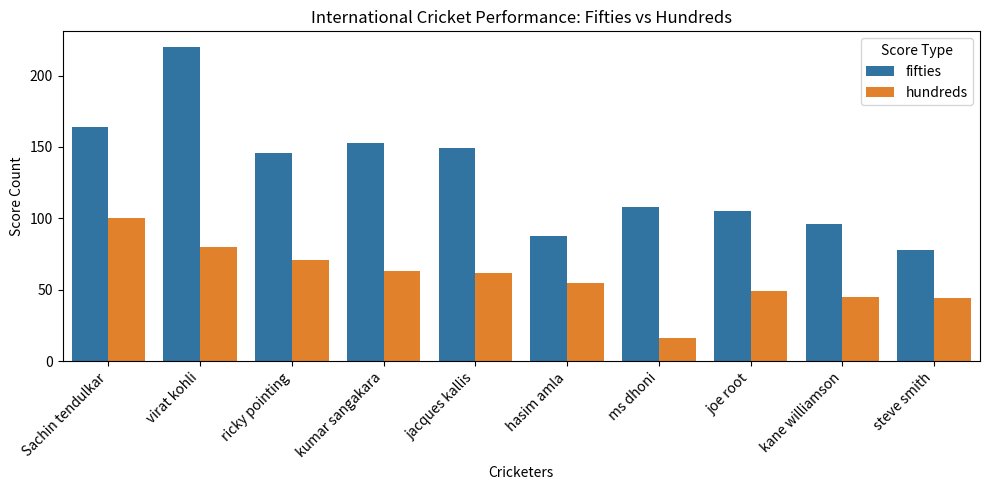

Recreate this plot in Python.
import matplotlib.pyplot as plt
import numpy as np
import pandas as pd
import seaborn as sns

# pivoted data
cricket_stats = {
    'cricketers': [
        'Sachin tendulkar', 'virat kohli', 'ricky pointing', 'kumar sangakara',
        'jacques kallis', 'hasim amla', 'ms dhoni', 'joe root',
        'kane williamson', 'steve smith'
    ],
    'fifties': [164, 220, 146, 153, 149, 88, 108, 105, 96, 78],
    'hundreds': [100, 80, 71, 63, 62, 55, 16, 49, 45, 44]
}

df_cricket = pd.DataFrame(cricket_stats)
print(df_cricket)
print("-" * 60)

# unpivoted data
df_long = df_cricket.melt(
    id_vars="cricketers",
    var_name="Score Type",
    value_name="Count"
)
print(df_long)

# graphical representation
plt.figure(figsize=(10, 5))
sns.barplot(x="cricketers", y="Count", hue="Score Type", data=df_long)
plt.legend(title="Score Type")
plt.xticks(rotation=45, ha="right")
plt.xlabel("Cricketers")
plt.ylabel("Score Count")
plt.title("International Cricket Performance: Fifties vs Hundreds")
plt.tight_layout()
plt.show()
